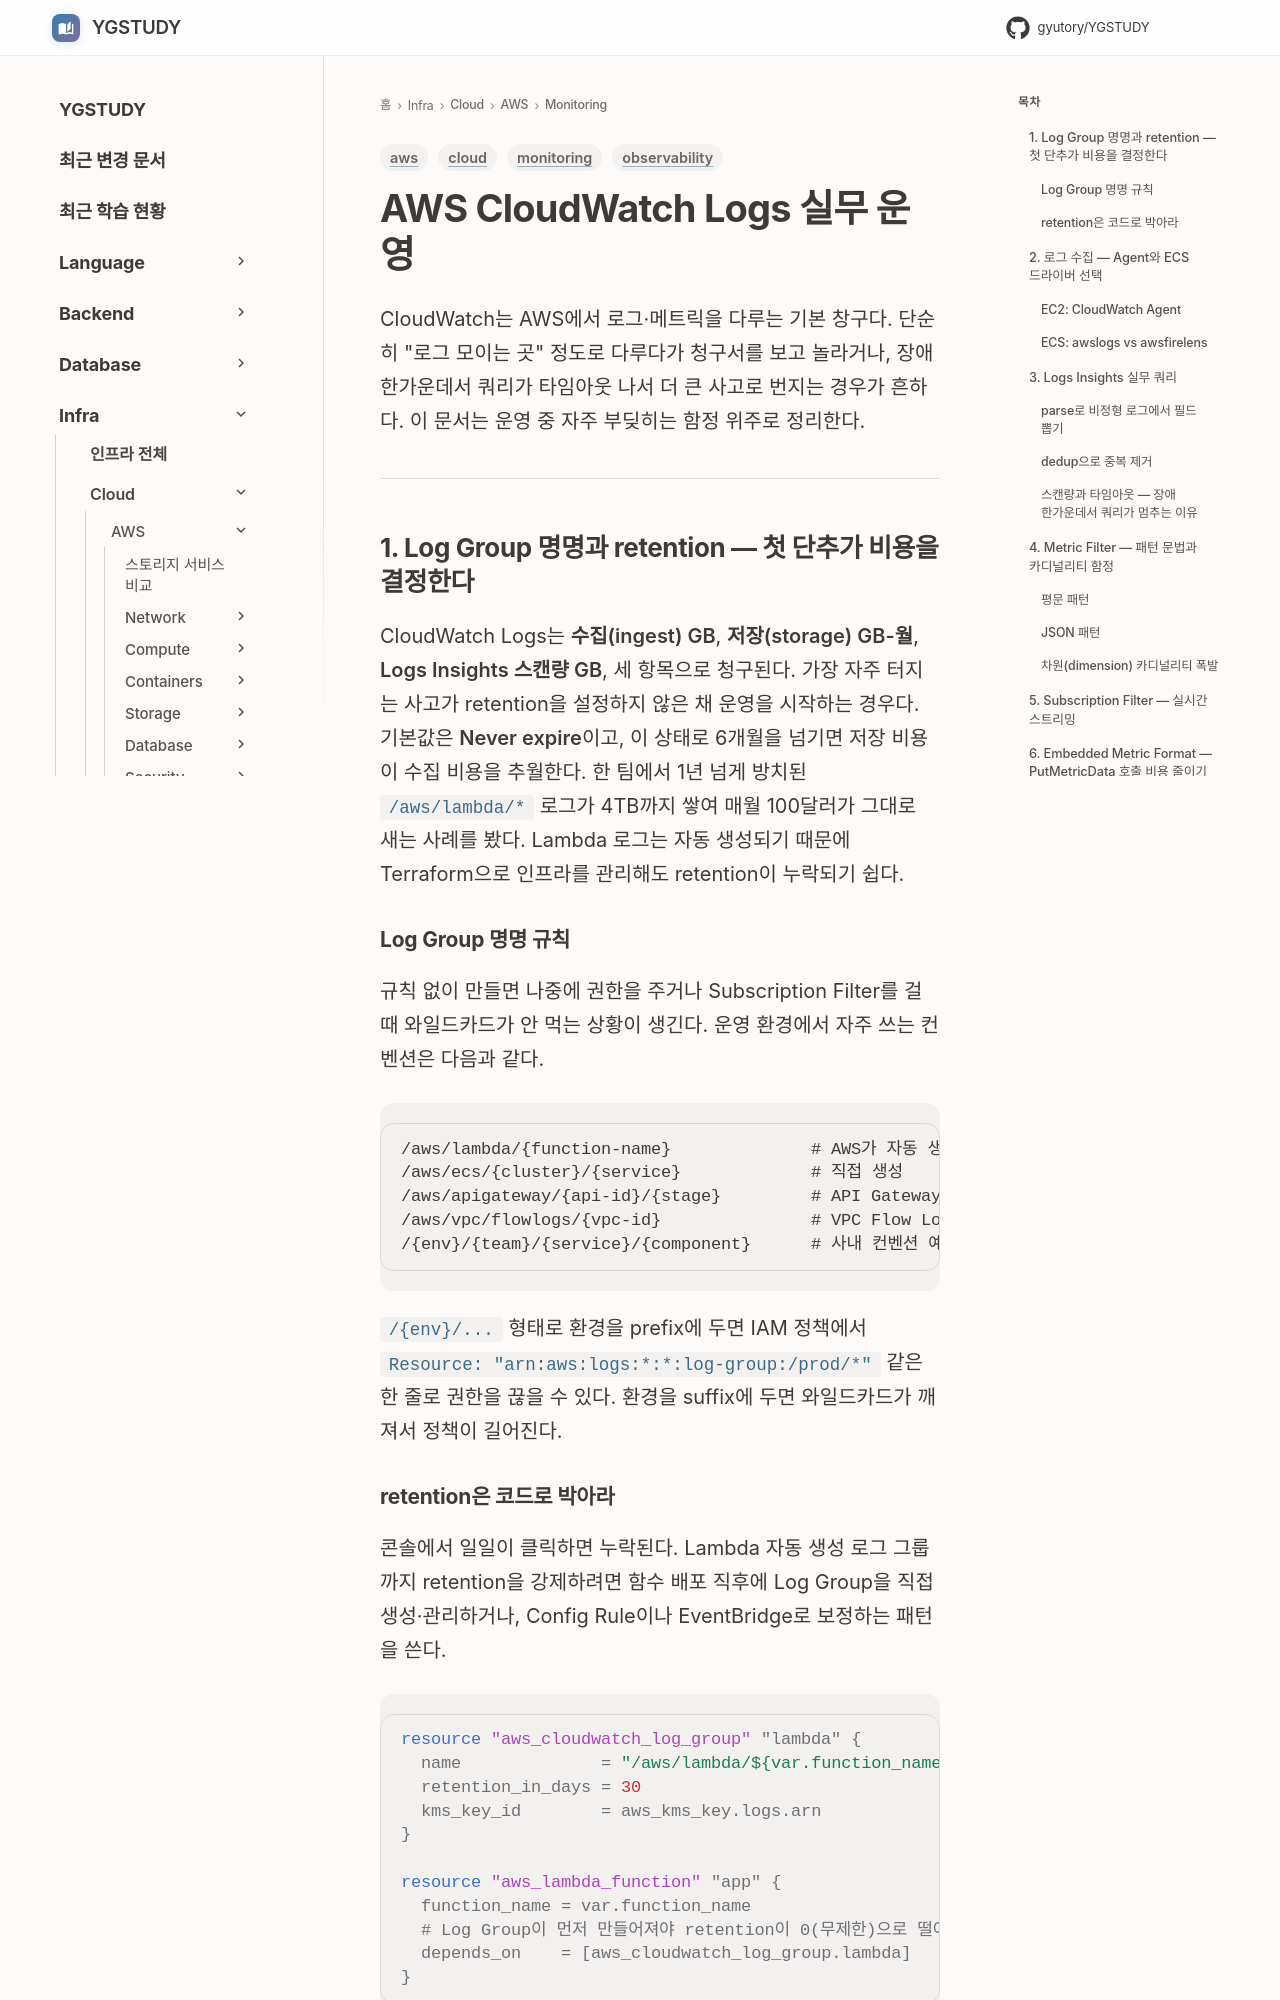

repository: GYUTORY/YGSTUDY · page: Cloud/AWS/Monitoring/CloudWatch/index.html · generator: mkdocs

---
title: AWS CloudWatch 로그 분석 및 실시간 모니터링
tags: [aws, monitoring, observability, cloud]
updated: 2026-04-26
---

# AWS CloudWatch Logs 실무 운영

CloudWatch는 AWS에서 로그·메트릭을 다루는 기본 창구다. 단순히 "로그 모이는 곳" 정도로 다루다가 청구서를 보고 놀라거나, 장애 한가운데서 쿼리가 타임아웃 나서 더 큰 사고로 번지는 경우가 흔하다. 이 문서는 운영 중 자주 부딪히는 함정 위주로 정리한다.

---

## 1. Log Group 명명과 retention — 첫 단추가 비용을 결정한다

CloudWatch Logs는 **수집(ingest) GB**, **저장(storage) GB-월**, **Logs Insights 스캔량 GB**, 세 항목으로 청구된다. 가장 자주 터지는 사고가 retention을 설정하지 않은 채 운영을 시작하는 경우다. 기본값은 **Never expire**이고, 이 상태로 6개월을 넘기면 저장 비용이 수집 비용을 추월한다. 한 팀에서 1년 넘게 방치된 `/aws/lambda/*` 로그가 4TB까지 쌓여 매월 100달러가 그대로 새는 사례를 봤다. Lambda 로그는 자동 생성되기 때문에 Terraform으로 인프라를 관리해도 retention이 누락되기 쉽다.

### Log Group 명명 규칙

규칙 없이 만들면 나중에 권한을 주거나 Subscription Filter를 걸 때 와일드카드가 안 먹는 상황이 생긴다. 운영 환경에서 자주 쓰는 컨벤션은 다음과 같다.

```
/aws/lambda/{function-name}              # AWS가 자동 생성
/aws/ecs/{cluster}/{service}             # 직접 생성
/aws/apigateway/{api-id}/{stage}         # API Gateway 액세스 로그
/aws/vpc/flowlogs/{vpc-id}               # VPC Flow Logs
/{env}/{team}/{service}/{component}      # 사내 컨벤션 예시
```

`/{env}/...` 형태로 환경을 prefix에 두면 IAM 정책에서 `Resource: "arn:aws:logs:*:*:log-group:/prod/*"` 같은 한 줄로 권한을 끊을 수 있다. 환경을 suffix에 두면 와일드카드가 깨져서 정책이 길어진다.
